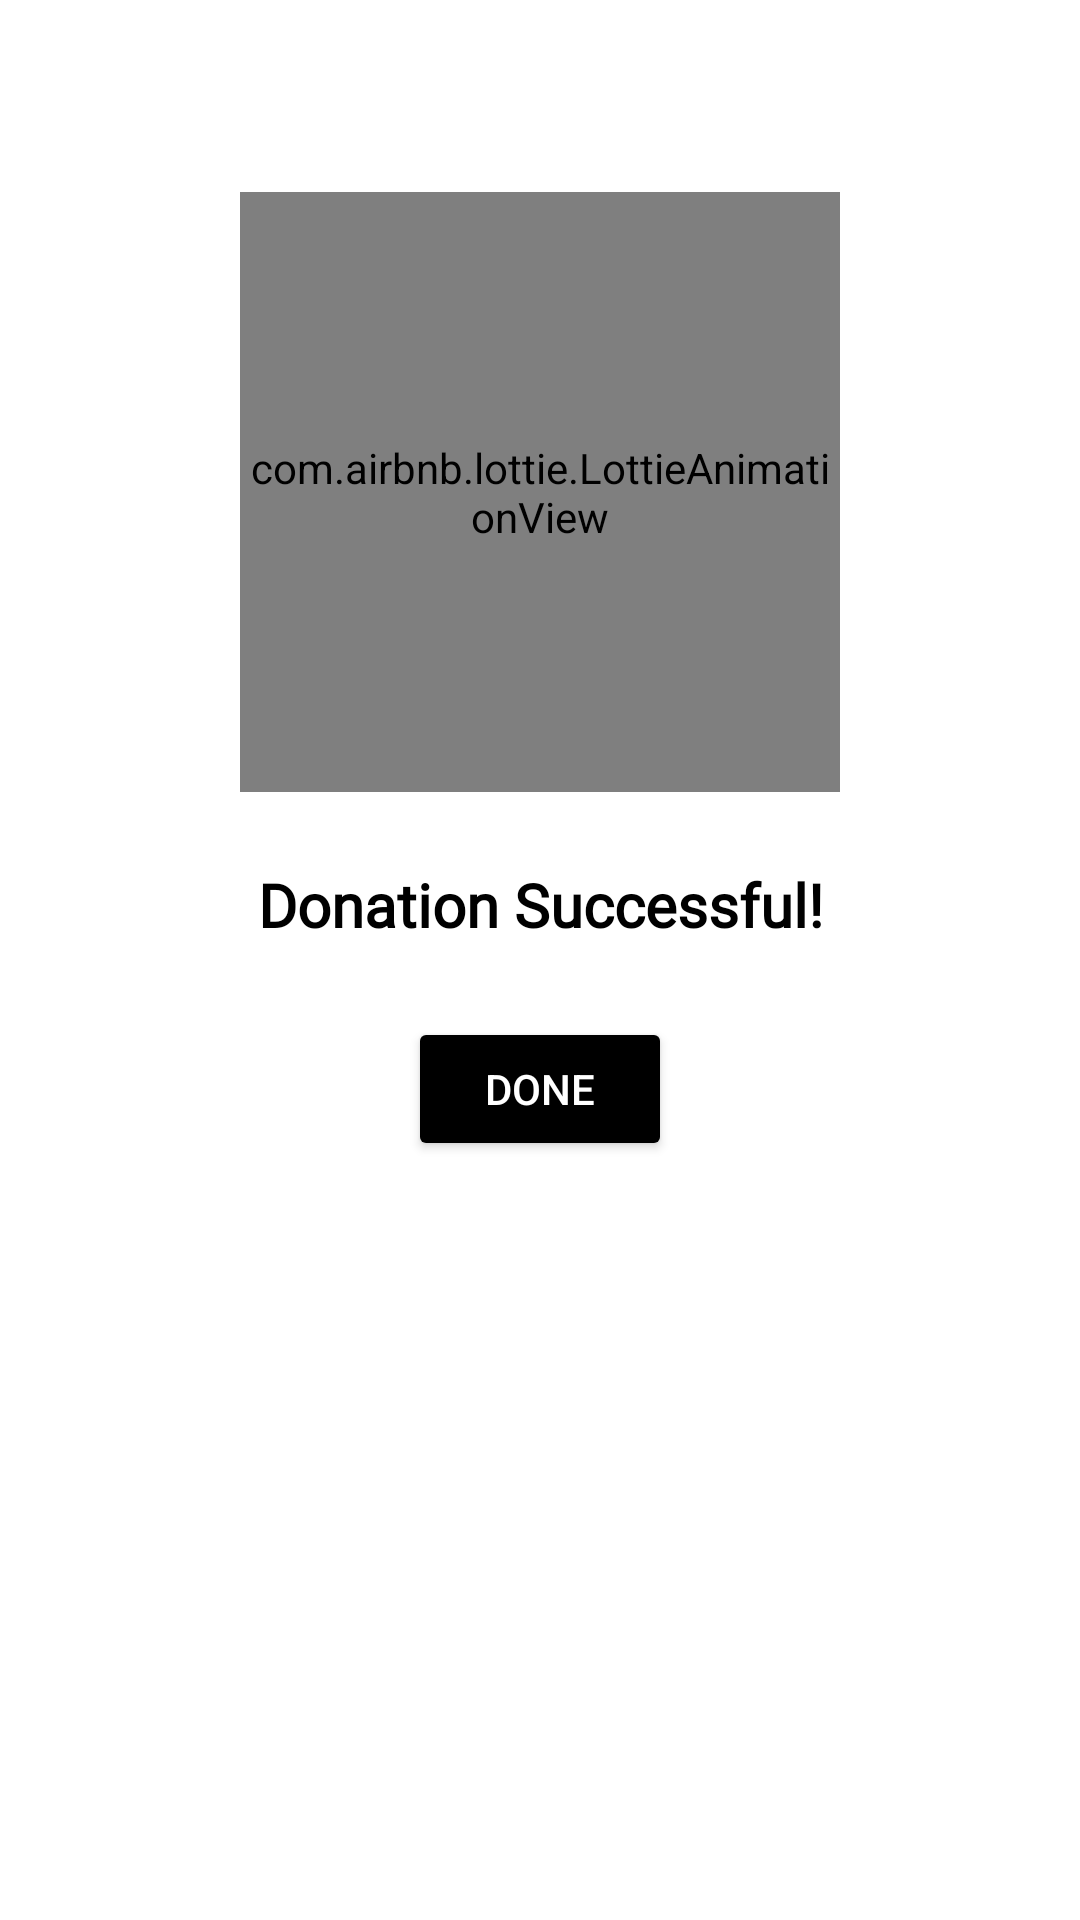

Produce the Android XML layout that renders to this screen, including the resource entries it uses.
<!-- AndroidManifest.xml: application theme Theme.Mosque_Management_System -->
<!-- res/layout/dialog_success.xml -->
<?xml version="1.0" encoding="utf-8"?>
<androidx.constraintlayout.widget.ConstraintLayout xmlns:android="http://schemas.android.com/apk/res/android"
    xmlns:app="http://schemas.android.com/apk/res-auto"
    android:id="@+id/successDialogRoot"
    android:layout_width="match_parent"
    android:layout_height="match_parent"
    android:background="@android:color/white"
    android:padding="24dp">

    
    <com.airbnb.lottie.LottieAnimationView
        android:id="@+id/lottieSuccess"
        android:layout_width="200dp"
        android:layout_height="200dp"
        android:layout_marginTop="40dp"
        app:lottie_rawRes="@raw/success_animation"
        app:lottie_autoPlay="true"
        app:lottie_loop="false"
        app:lottie_speed="1.0"
        android:scaleType="centerCrop"
        app:layout_constraintTop_toTopOf="parent"
        app:layout_constraintBottom_toTopOf="@+id/tvSuccessMessage"
        app:layout_constraintStart_toStartOf="parent"
        app:layout_constraintEnd_toEndOf="parent" />

    
    <TextView
        android:id="@+id/tvSuccessMessage"
        android:layout_width="wrap_content"
        android:layout_height="wrap_content"
        android:text="Donation Successful!"
        android:textSize="20sp"
        android:textStyle="bold"
        android:fontFamily="@font/poppins"
        android:textColor="@android:color/black"
        android:layout_marginTop="24dp"
        app:layout_constraintTop_toBottomOf="@id/lottieSuccess"
        app:layout_constraintStart_toStartOf="parent"
        app:layout_constraintEnd_toEndOf="parent" />
    <Button
        android:id="@+id/btnDone"
        android:layout_width="wrap_content"
        android:layout_height="wrap_content"
        android:text="Done"
        android:layout_marginTop="24dp"
        app:layout_constraintTop_toBottomOf="@id/tvSuccessMessage"
        app:layout_constraintStart_toStartOf="parent"
        app:layout_constraintEnd_toEndOf="parent"
        android:backgroundTint="@color/black"
        android:textColor="@android:color/white" />

</androidx.constraintlayout.widget.ConstraintLayout>
<!-- resources referenced by this layout -->
<resources>
  <color name="black">#000000</color>
  <style name="Theme.Mosque_Management_System" parent="Base.Theme.Mosque_Management_System" />
  <style name="Base.Theme.Mosque_Management_System" parent="Theme.Material3.DayNight.NoActionBar">
          <item name="colorPrimary">@color/primary</item>
          <item name="colorPrimaryVariant">@color/dark_blue</item>
          <item name="colorOnPrimary">@color/white</item>
          <item name="colorSecondary">@color/dark_green</item>
          <item name="colorTertiary">@color/primary</item>
          <item name="colorSurface">@color/light_gray</item>
          <item name="android:statusBarColor">@color/primary</item>
      </style>
  <color name="primary">#1E3A8A</color>
  <color name="dark_blue">#122C66</color>
  <color name="white">#FFFFFFFF</color>
  <color name="dark_green">#006400</color>
  <color name="light_gray">#F5F5F5</color>
</resources>
